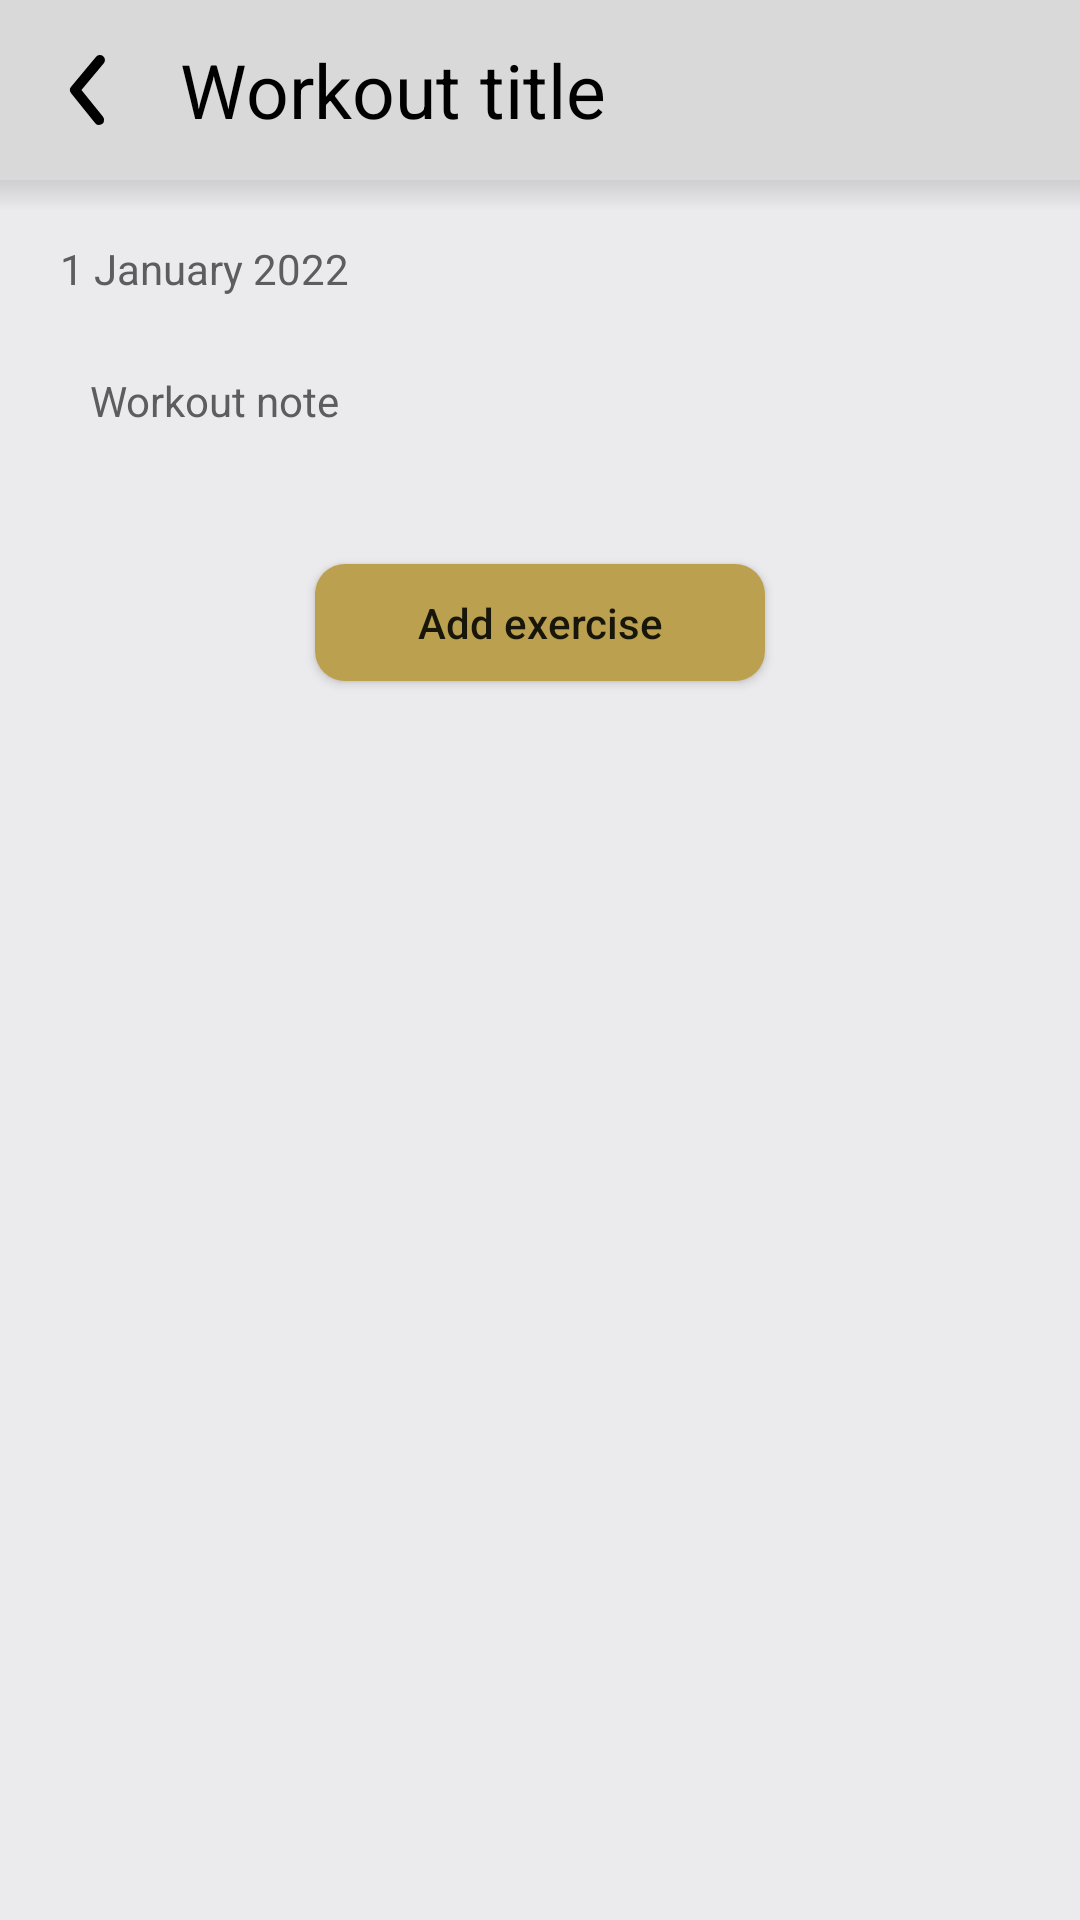

Android layout source for this screen:
<!-- AndroidManifest.xml: application theme Theme.Olympus -->
<!-- res/layout/fragment_workout_edit.xml -->
<?xml version="1.0" encoding="utf-8"?>
<androidx.constraintlayout.widget.ConstraintLayout xmlns:android="http://schemas.android.com/apk/res/android"
    xmlns:app="http://schemas.android.com/apk/res-auto"
    xmlns:tools="http://schemas.android.com/tools"
    android:layout_width="match_parent"
    android:layout_height="match_parent"
    android:background="@color/background"
    tools:context=".presentation.view.WorkoutEditFragment">

    <androidx.constraintlayout.widget.ConstraintLayout
        android:id="@+id/headerSummary2"
        android:layout_width="match_parent"
        android:layout_height="60dp"
        android:background="@color/layout"
        app:layout_constraintEnd_toEndOf="parent"
        app:layout_constraintStart_toStartOf="parent"
        app:layout_constraintTop_toTopOf="parent">

        <EditText
            android:id="@+id/workoutEditTitle"
            android:layout_width="wrap_content"
            android:layout_height="40dp"
            android:layout_alignParentEnd="true"
            android:layout_marginStart="10dp"
            android:background="@null"
            android:ems="10"
            android:inputType="textPersonName"
            android:text="Workout title"
            android:textColor="@color/black"
            android:textSize="25sp"
            app:layout_constraintBottom_toBottomOf="parent"
            app:layout_constraintStart_toEndOf="@+id/backButtonSummary2"
            app:layout_constraintTop_toTopOf="parent" />

        <ImageView
            android:id="@+id/backButtonSummary2"
            android:layout_width="40dp"
            android:layout_height="40dp"
            android:layout_marginStart="10dp"
            android:src="@drawable/back_arrow"
            app:layout_constraintBottom_toBottomOf="parent"
            app:layout_constraintStart_toStartOf="parent"
            app:layout_constraintTop_toTopOf="parent" />

    </androidx.constraintlayout.widget.ConstraintLayout>

    <androidx.core.widget.NestedScrollView
        android:id="@+id/scrollview"
        android:layout_width="match_parent"
        android:layout_height="wrap_content"
        app:layout_constraintEnd_toEndOf="parent"
        app:layout_constraintStart_toStartOf="parent"
        app:layout_constraintTop_toBottomOf="@+id/headerSummary2">

        <androidx.constraintlayout.widget.ConstraintLayout
            android:layout_width="match_parent"
            android:layout_height="wrap_content"
            app:layout_constraintBottom_toBottomOf="parent"
            app:layout_constraintEnd_toEndOf="parent"
            app:layout_constraintHorizontal_bias="0.0"
            app:layout_constraintStart_toStartOf="parent"
            app:layout_constraintTop_toBottomOf="@+id/dropShadow2"
            app:layout_constraintVertical_bias="0.0">

            <TextView
                android:id="@+id/summaryDate2"
                android:layout_width="wrap_content"
                android:layout_height="wrap_content"
                android:layout_marginStart="20dp"
                android:layout_marginTop="20dp"
                android:text="1 January 2022"
                android:textColor="@color/text"
                app:layout_constraintStart_toStartOf="parent"
                app:layout_constraintTop_toTopOf="parent" />

            <EditText
                android:id="@+id/summarytNote3"
                android:layout_width="match_parent"
                android:layout_height="wrap_content"
                android:layout_marginStart="20dp"
                android:layout_marginTop="20dp"
                android:layout_marginEnd="20dp"
                android:background="@drawable/layout_gray"
                android:paddingHorizontal="10dp"
                android:paddingVertical="5dp"
                android:text="Workout note"
                android:textColor="@color/text"
                android:textSize="14sp"
                app:layout_constraintEnd_toEndOf="parent"
                app:layout_constraintHorizontal_bias="0.0"
                app:layout_constraintStart_toStartOf="parent"
                app:layout_constraintTop_toBottomOf="@+id/summaryDate2" />

            <androidx.recyclerview.widget.RecyclerView
                android:id="@+id/editRecycler"
                android:layout_width="match_parent"
                android:layout_height="wrap_content"
                android:layout_marginTop="20dp"
                app:layout_constraintBottom_toTopOf="@+id/button2"
                app:layout_constraintEnd_toEndOf="parent"
                app:layout_constraintStart_toStartOf="parent"
                app:layout_constraintTop_toBottomOf="@+id/summarytNote3" />

            <Button
                android:id="@+id/button2"
                android:layout_width="150dp"
                android:layout_height="wrap_content"
                android:layout_marginTop="20dp"
                android:layout_marginBottom="100dp"
                android:background="@drawable/button_layout"
                android:minWidth="0dp"
                android:minHeight="0dp"
                android:paddingHorizontal="10dp"
                android:paddingVertical="10dp"
                android:text="Add exercise"
                android:textAllCaps="false"
                app:layout_constraintBottom_toBottomOf="parent"
                app:layout_constraintEnd_toEndOf="parent"
                app:layout_constraintStart_toStartOf="parent"
                app:layout_constraintTop_toBottomOf="@+id/editRecycler" />
        </androidx.constraintlayout.widget.ConstraintLayout>
    </androidx.core.widget.NestedScrollView>

    <View
        android:id="@+id/dropShadow2"
        android:layout_width="match_parent"
        android:layout_height="10dp"
        android:layout_below="@id/headerSummary2"
        android:background="@drawable/shadow_reverse"
        app:layout_constraintEnd_toEndOf="parent"
        app:layout_constraintHorizontal_bias="0.0"
        app:layout_constraintStart_toStartOf="parent"
        app:layout_constraintTop_toBottomOf="@+id/headerSummary2" />

</androidx.constraintlayout.widget.ConstraintLayout>
<!-- resources referenced by this layout -->
<resources>
  <color name="background">#EBEBED</color>
  <color name="black">#FF000000</color>
  <color name="layout">#D9D9D9</color>
  <color name="text">#5E5D5D</color>
  <!-- drawable back_arrow (drawable) -->
  <vector xmlns:android="http://schemas.android.com/apk/res/android"
      android:width="24dp"
      android:height="24dp"
      android:viewportWidth="24"
      android:viewportHeight="24">
    <path
        android:fillColor="#FF000000"
        android:pathData="M13.83,19a1,1 0,0 1,-0.78 -0.37l-4.83,-6a1,1 0,0 1,0 -1.27l5,-6a1,1 0,0 1,1.54 1.28L10.29,12l4.32,5.36a1,1 0,0 1,-0.78 1.64z"/>
  </vector>
  <!-- drawable button_layout (drawable) -->
  <?xml version="1.0" encoding="utf-8"?>
  <shape xmlns:android="http://schemas.android.com/apk/res/android">
      <corners android:radius="10dp"/>
      <solid android:color="@color/buttons" />
  </shape>
  <!-- drawable shadow_reverse (drawable) -->
  <?xml version="1.0" encoding="utf-8"?>
  <shape xmlns:android="http://schemas.android.com/apk/res/android">
      <gradient
          android:endColor="#1F000000"
          android:startColor="@android:color/transparent"
          android:angle="90" />
  </shape>
  <style name="Theme.Olympus" parent="Theme.AppCompat.DayNight.NoActionBar">
          
          <item name="colorPrimary">@color/purple_500</item>
          <item name="colorPrimaryVariant">@color/purple_700</item>
          <item name="colorOnPrimary">@color/white</item>
          
          <item name="colorSecondary">@color/teal_200</item>
          <item name="colorSecondaryVariant">@color/teal_700</item>
          <item name="colorOnSecondary">@color/black</item>
          
          <item name="android:statusBarColor">@color/black</item>
          
          <item name="popupMenuBackground">@drawable/menu_background</item>
          <item name="android:popupMenuStyle">@style/popupBGStyle</item>
          <item name="android:alertDialogStyle">@style/RoundedCornersDialog</item>
      </style>
  <color name="buttons">#BBA14F</color>
  <color name="purple_500">#FF6200EE</color>
  <color name="purple_700">#FF3700B3</color>
  <color name="white">#FFFFFFFF</color>
  <color name="teal_200">#FF03DAC5</color>
  <color name="teal_700">#FF018786</color>
  <!-- drawable menu_background (drawable) -->
  <?xml version="1.0" encoding="utf-8"?>
  <shape xmlns:android="http://schemas.android.com/apk/res/android">
      <solid android:color="@color/background" />
      <corners android:radius="20dp"/>
  </shape>
  <style name="popupBGStyle" parent="Widget.MaterialComponents.PopupMenu">
          <item name="android:popupBackground">@drawable/menu_background</item>
      </style>
  <style name="RoundedCornersDialog" parent="@style/Theme.MaterialComponents.Dialog">
          <item name="dialogCornerRadius">20dp</item>
          <item name="backgroundColor">@color/layout</item>
      </style>
</resources>
